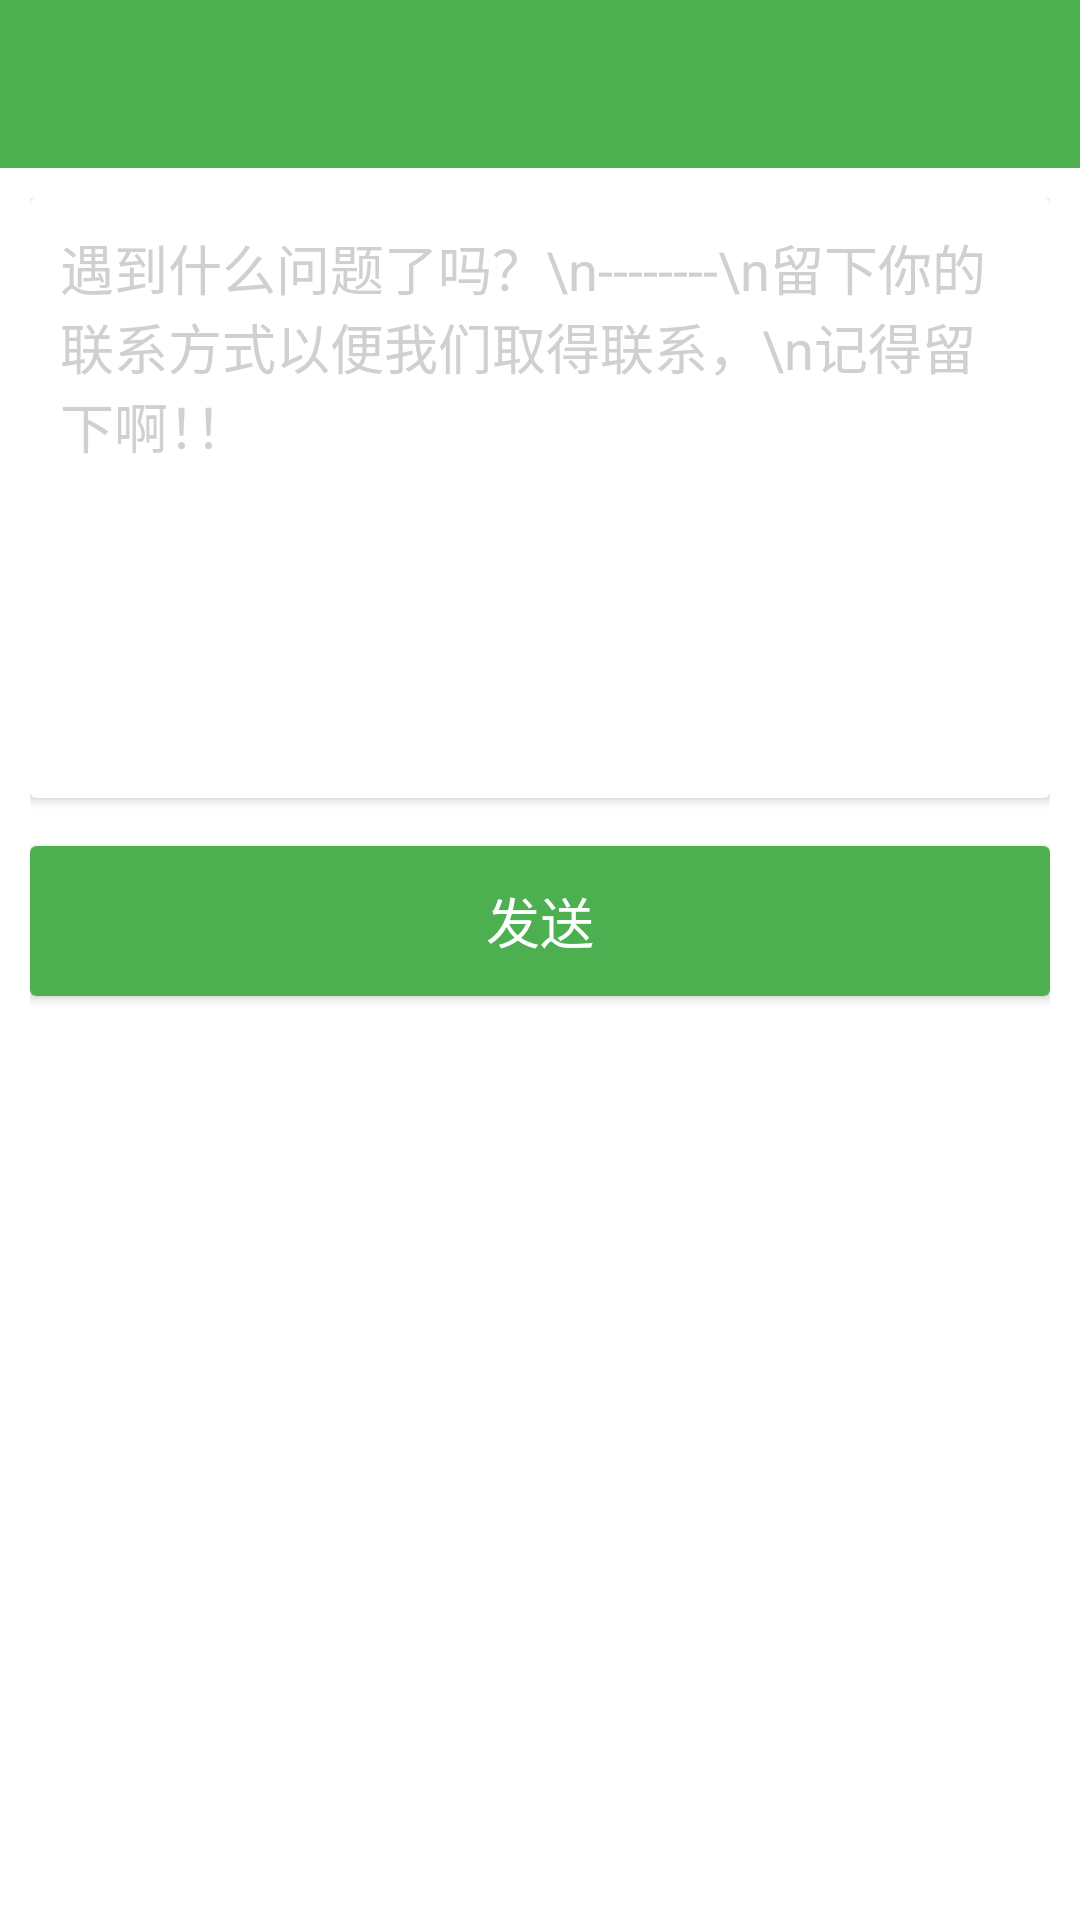

Reconstruct the res/layout file that produces this screen, plus the resources it refers to.
<!-- AndroidManifest.xml: activity theme SwipeBack -->
<!-- res/layout/activity_feed_back.xml -->
<LinearLayout xmlns:android="http://schemas.android.com/apk/res/android"
    xmlns:app="http://schemas.android.com/apk/res-auto"
    xmlns:tools="http://schemas.android.com/tools"
    android:layout_width="match_parent"
    android:layout_height="match_parent"
    android:orientation="vertical"
    tools:context="cn.diviniti.toarunolibris.FeedBack.FeedBackActivity">

    <include
        android:id="@id/toolbar"
        layout="@layout/layout_toolbar" />

    <LinearLayout
        android:layout_width="match_parent"
        android:layout_height="match_parent"
        android:layout_gravity="center_horizontal"
        android:orientation="vertical"
        android:padding="@dimen/layout_padding">

        <android.support.v7.widget.CardView
            android:id="@+id/feedback_content_wrapper"
            android:layout_width="match_parent"
            android:layout_height="wrap_content"
            android:layout_gravity="center_horizontal"
            android:layout_marginBottom="@dimen/activity_vertical_margin"
            app:cardElevation="2dp">

            <EditText
                android:id="@+id/feedback_content"
                android:layout_width="match_parent"
                android:layout_height="wrap_content"
                android:layout_gravity="start"
                android:background="@null"
                android:gravity="top"
                android:hint="遇到什么问题了吗？\n--------\n留下你的联系方式以便我们取得联系，\n记得留下啊！！"
                android:maxHeight="400dp"
                android:minHeight="200dp"
                android:padding="@dimen/layout_padding"
                android:textColor="@color/mainPrimaryTextColor"
                android:textColorHint="@color/mainHighLightColor" />

        </android.support.v7.widget.CardView>

        <android.support.v7.widget.CardView
            android:id="@+id/feedback_btn"
            android:layout_width="match_parent"
            android:layout_height="50dp"
            android:layout_gravity="center_horizontal"
            android:clickable="true"
            app:cardBackgroundColor="@color/mainPrimaryColor"
            app:cardElevation="2dp">

            <TextView
                android:layout_width="wrap_content"
                android:layout_height="wrap_content"
                android:layout_gravity="center"
                android:text="@string/feedback_btn"
                android:textColor="@android:color/white"
                android:textSize="18sp" />

        </android.support.v7.widget.CardView>
    </LinearLayout>
</LinearLayout>
<!-- res/layout/layout_toolbar.xml (included above) -->
<?xml version="1.0" encoding="utf-8"?>
<android.support.v7.widget.Toolbar
    xmlns:android="http://schemas.android.com/apk/res/android"
    android:layout_width="fill_parent"
    android:layout_height="wrap_content"
    android:background="@color/mainPrimaryColor"
    android:fitsSystemWindows="true"
    android:minHeight="?attr/actionBarSize">

</android.support.v7.widget.Toolbar>
<!-- resources referenced by this layout -->
<resources>
  <color name="mainHighLightColor">#d1d0d0</color>
  <color name="mainPrimaryColor">#4CAF50</color>
  <color name="mainPrimaryTextColor">#212121</color>
  <dimen name="activity_vertical_margin">16dp</dimen>
  <dimen name="layout_padding">10dp</dimen>
  <string name="feedback_btn">发送</string>
  <style name="SwipeBack" parent="AppTheme">
          <item name="android:windowIsTranslucent">true</item>
      </style>
  <style name="AppTheme" parent="AppBaseTheme">
          <item name="android:windowTranslucentStatus">true</item>
          <item name="titleTextColor">@android:color/white</item>
          <item name="colorControlNormal">@android:color/white</item>
      </style>
  <style name="AppBaseTheme" parent="Theme.AppCompat.Light.NoActionBar">
          <item name="colorPrimary">@color/mainPrimaryColor</item>
          <item name="colorPrimaryDark">@color/mainPrimaryColorDark</item>
          <item name="android:windowBackground">@android:color/white</item>
          <item name="android:windowTranslucentStatus">true</item>
      </style>
  <color name="mainPrimaryColorDark">#388E3C</color>
</resources>
